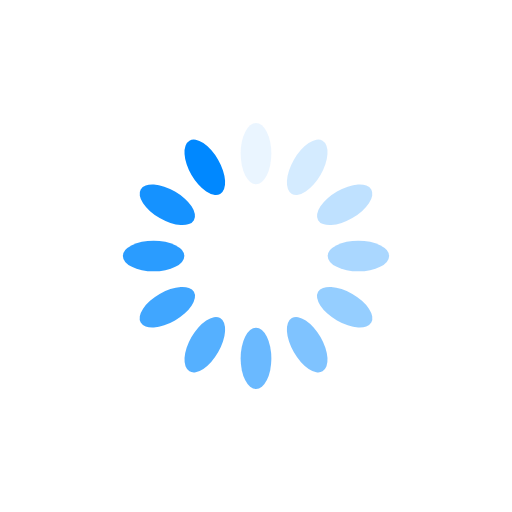
t = 0.00 s
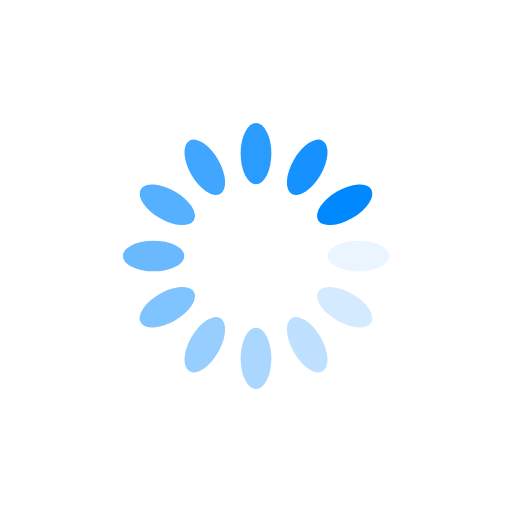
t = 0.25 s
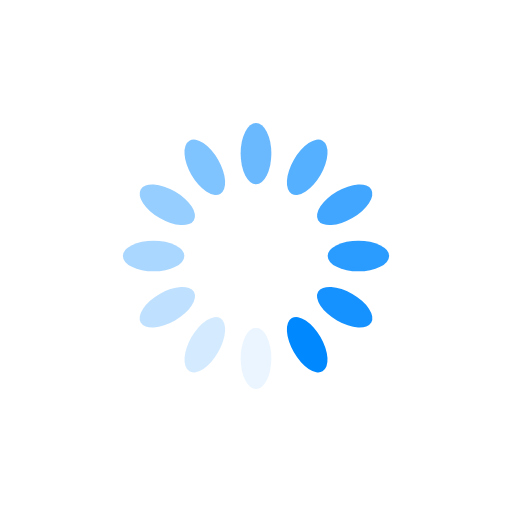
t = 0.50 s
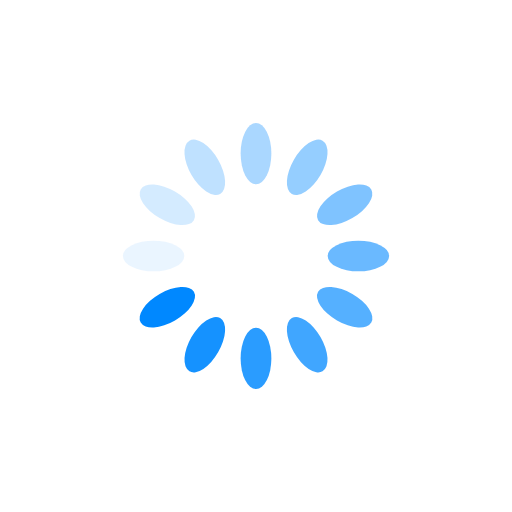
t = 0.75 s

The animated SVG that drew these frames (rendered in a browser with its animation timeline set to each time). Animation: 12 SMIL elements (animate=12); one cycle of 1.00 s, repeats indefinitely.

<svg xmlns="http://www.w3.org/2000/svg" viewBox="0 0 100 100" preserveAspectRatio="xMidYMid" width="200" height="200" style="shape-rendering: auto; display: block; background: rgba(0, 0, 0, 0);" xmlns:xlink="http://www.w3.org/1999/xlink"><g><g transform="rotate(0 50 50)">
  <rect fill="#0088ff" height="12" width="6" ry="6" rx="3" y="24" x="47">
    <animate repeatCount="indefinite" begin="-0.9166666666666666s" dur="1s" keyTimes="0;1" values="1;0" attributeName="opacity"></animate>
  </rect>
</g><g transform="rotate(30 50 50)">
  <rect fill="#0088ff" height="12" width="6" ry="6" rx="3" y="24" x="47">
    <animate repeatCount="indefinite" begin="-0.8333333333333334s" dur="1s" keyTimes="0;1" values="1;0" attributeName="opacity"></animate>
  </rect>
</g><g transform="rotate(60 50 50)">
  <rect fill="#0088ff" height="12" width="6" ry="6" rx="3" y="24" x="47">
    <animate repeatCount="indefinite" begin="-0.75s" dur="1s" keyTimes="0;1" values="1;0" attributeName="opacity"></animate>
  </rect>
</g><g transform="rotate(90 50 50)">
  <rect fill="#0088ff" height="12" width="6" ry="6" rx="3" y="24" x="47">
    <animate repeatCount="indefinite" begin="-0.6666666666666666s" dur="1s" keyTimes="0;1" values="1;0" attributeName="opacity"></animate>
  </rect>
</g><g transform="rotate(120 50 50)">
  <rect fill="#0088ff" height="12" width="6" ry="6" rx="3" y="24" x="47">
    <animate repeatCount="indefinite" begin="-0.5833333333333334s" dur="1s" keyTimes="0;1" values="1;0" attributeName="opacity"></animate>
  </rect>
</g><g transform="rotate(150 50 50)">
  <rect fill="#0088ff" height="12" width="6" ry="6" rx="3" y="24" x="47">
    <animate repeatCount="indefinite" begin="-0.5s" dur="1s" keyTimes="0;1" values="1;0" attributeName="opacity"></animate>
  </rect>
</g><g transform="rotate(180 50 50)">
  <rect fill="#0088ff" height="12" width="6" ry="6" rx="3" y="24" x="47">
    <animate repeatCount="indefinite" begin="-0.4166666666666667s" dur="1s" keyTimes="0;1" values="1;0" attributeName="opacity"></animate>
  </rect>
</g><g transform="rotate(210 50 50)">
  <rect fill="#0088ff" height="12" width="6" ry="6" rx="3" y="24" x="47">
    <animate repeatCount="indefinite" begin="-0.3333333333333333s" dur="1s" keyTimes="0;1" values="1;0" attributeName="opacity"></animate>
  </rect>
</g><g transform="rotate(240 50 50)">
  <rect fill="#0088ff" height="12" width="6" ry="6" rx="3" y="24" x="47">
    <animate repeatCount="indefinite" begin="-0.25s" dur="1s" keyTimes="0;1" values="1;0" attributeName="opacity"></animate>
  </rect>
</g><g transform="rotate(270 50 50)">
  <rect fill="#0088ff" height="12" width="6" ry="6" rx="3" y="24" x="47">
    <animate repeatCount="indefinite" begin="-0.16666666666666666s" dur="1s" keyTimes="0;1" values="1;0" attributeName="opacity"></animate>
  </rect>
</g><g transform="rotate(300 50 50)">
  <rect fill="#0088ff" height="12" width="6" ry="6" rx="3" y="24" x="47">
    <animate repeatCount="indefinite" begin="-0.08333333333333333s" dur="1s" keyTimes="0;1" values="1;0" attributeName="opacity"></animate>
  </rect>
</g><g transform="rotate(330 50 50)">
  <rect fill="#0088ff" height="12" width="6" ry="6" rx="3" y="24" x="47">
    <animate repeatCount="indefinite" begin="0s" dur="1s" keyTimes="0;1" values="1;0" attributeName="opacity"></animate>
  </rect>
</g><g></g></g><!-- [ldio] generated by https://loading.io --></svg>